Dataset: dataset-roboflow (GitHub, RafaelMoraesCruz/CESAR-school). Classes: cachorro, cavalo, gato, porco.

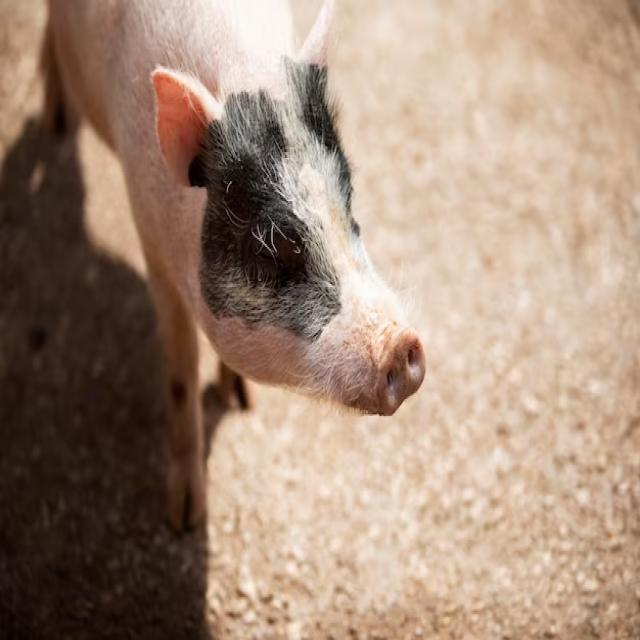
Label: porco

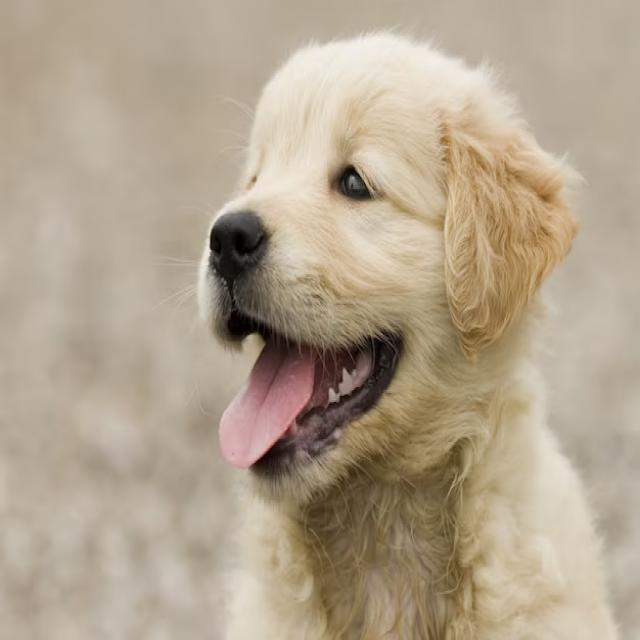
Label: cachorro

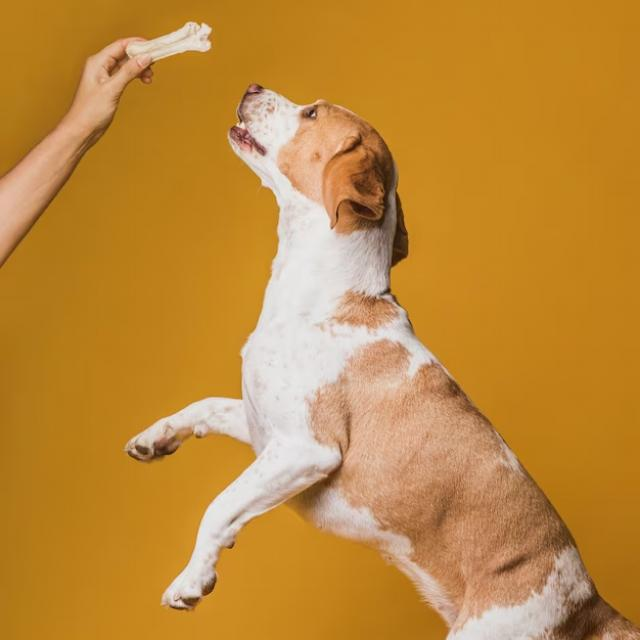
Label: cachorro

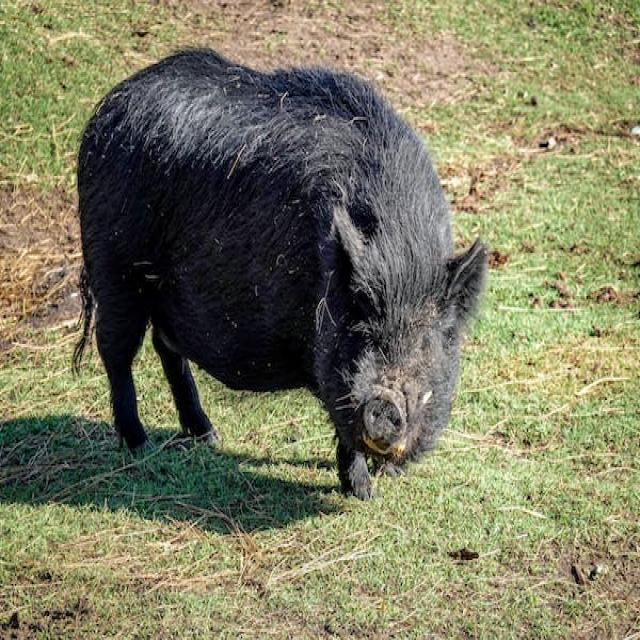
Label: porco

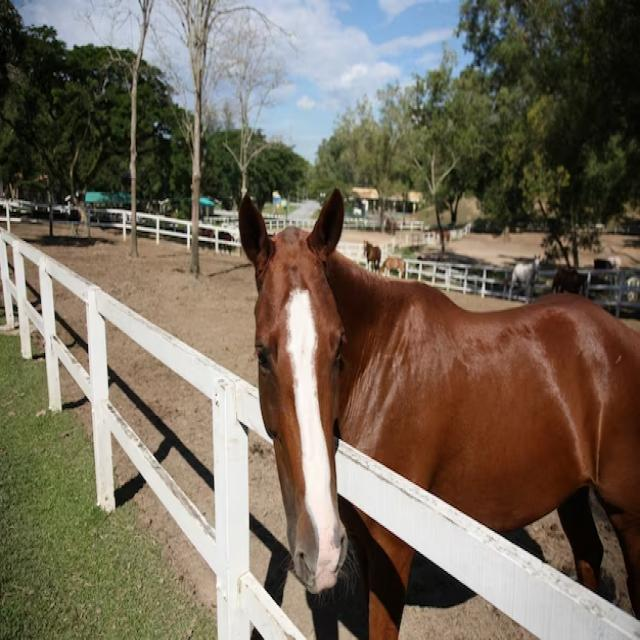
Label: cavalo

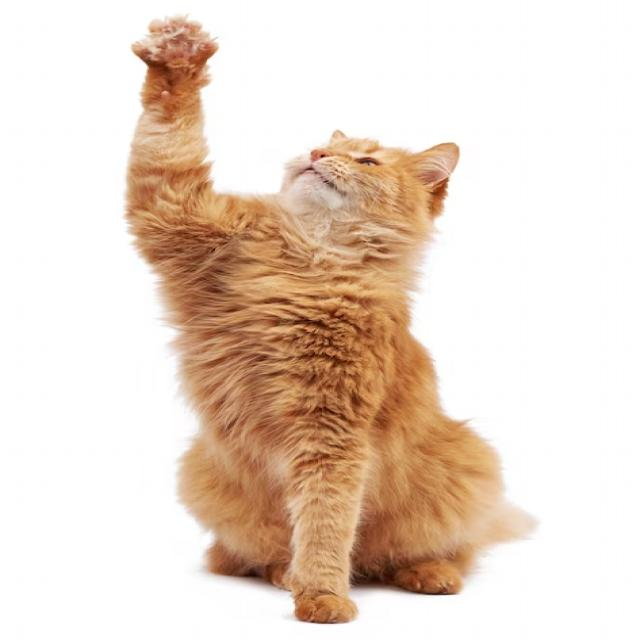
Label: gato
